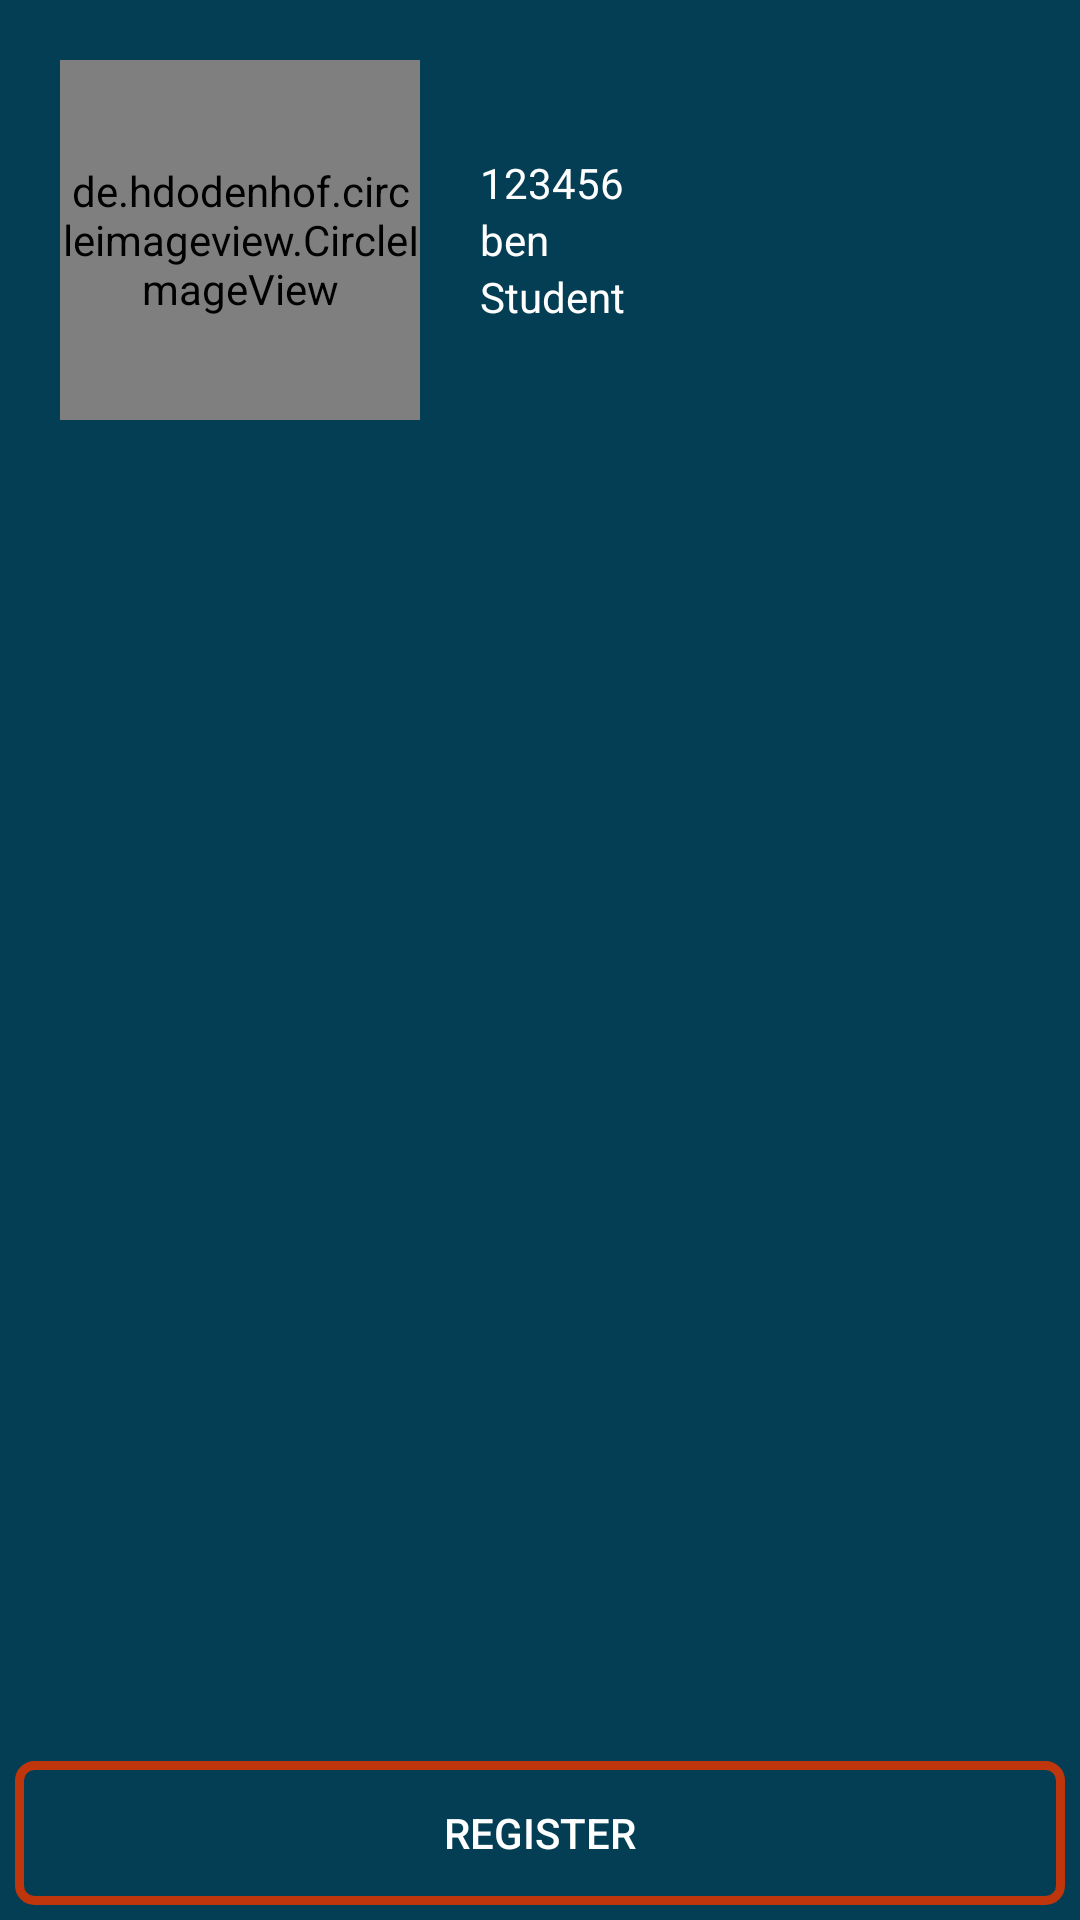

Write the Android layout XML for this screen, with the resource values it uses.
<!-- AndroidManifest.xml: application theme AppThemeNoActionBar -->
<!-- res/layout/activity_add_units.xml -->
<?xml version="1.0" encoding="utf-8"?>
<RelativeLayout xmlns:android="http://schemas.android.com/apk/res/android"
    android:layout_width="match_parent"
    android:layout_height="match_parent"
    xmlns:tools="http://schemas.android.com/tools"
    tools:context=".registerunits.RegisterUnitsActivity">

    <android.support.v7.widget.Toolbar
        android:id="@+id/toolbar_user_details"
        android:layout_width="match_parent"
        android:layout_height="wrap_content"
        android:elevation="3dp">

        <de.hdodenhof.circleimageview.CircleImageView
            android:layout_width="120dp"
            android:layout_height="120dp"
            android:layout_margin="20dp"
            android:src="@color/sterleto_blue" />

        <LinearLayout
            android:layout_width="wrap_content"
            android:layout_height="wrap_content"
            android:orientation="vertical">

            <TextView
                android:id="@+id/text_user_id"
                android:layout_width="wrap_content"
                android:layout_height="wrap_content"
                android:text="123456"
                android:textColor="@color/white"/>

            <TextView
                android:id="@+id/text_user_name"
                android:layout_width="wrap_content"
                android:layout_height="wrap_content"
                android:text="ben"
                android:textColor="@color/white"/>

            <TextView
                android:id="@+id/text_user_type"
                android:layout_width="wrap_content"
                android:layout_height="wrap_content"
                android:text="Student"
                android:textColor="@color/white"/>
        </LinearLayout>
    </android.support.v7.widget.Toolbar>

    <android.support.v7.widget.RecyclerView
        android:id="@+id/unit_to_add"
        android:layout_width="wrap_content"
        android:layout_height="wrap_content"
        android:layout_marginTop="5dp"
        android:layout_marginStart="10dp"
        android:layout_marginEnd="10dp"
        android:layout_below="@+id/toolbar_user_details"
        android:layout_above="@+id/button_add_units"/>

    <Button
        android:id="@+id/button_add_units"
        android:layout_width="match_parent"
        android:layout_height="wrap_content"
        android:layout_margin="5dp"
        android:layout_alignParentBottom="true"
        android:text="@string/register"
        android:textColor="@color/white"
        android:background="@drawable/button_background"/>
</RelativeLayout>
<!-- resources referenced by this layout -->
<resources>
  <color name="sterleto_blue">#0B3388</color>
  <color name="white">#FFFFFFFF</color>
  <!-- drawable button_background (drawable) -->
  <?xml version="1.0" encoding="utf-8"?>
  <shape xmlns:android="http://schemas.android.com/apk/res/android">
  
      <stroke android:width="3dp" android:color="@color/colorAccent"/>
      <corners android:radius="5dp" />
  </shape>
  <string name="register">Register</string>
  <style name="AppThemeNoActionBar" parent="Theme.AppCompat.Light.NoActionBar">
          
          
          <item name="colorPrimary">@color/colorPrimary3</item>
          <item name="colorPrimaryDark">@color/colorPrimaryDark</item>
          <item name="colorAccent">@color/colorAccent</item>
          <item name="android:textColor">@color/white</item>
          <item name="android:windowBackground">@color/colorPrimary</item>
          <item name="android:colorBackground">@color/colorPrimary</item>
          <item name="editTextColor">@color/white</item>
          <item name="actionMenuTextColor">@color/white</item>
          <item name="android:textColorPrimary">@color/white</item>
          <item name="android:textColorSecondary">@color/white</item>
          <item name="android:textColorHint">@color/my_kind_of_grey</item>
          <item name="android:editTextBackground">@drawable/focused_edit_text</item>
      </style>
  <color name="colorAccent">#BF360C</color>
  <color name="colorPrimary3">#085c82</color>
  <color name="colorPrimaryDark">#01222F</color>
  <color name="colorPrimary">#043E54</color>
  <color name="my_kind_of_grey">#8F8F8F</color>
  <!-- drawable focused_edit_text (drawable) -->
  <?xml version="1.0" encoding="utf-8"?>
  <selector xmlns:android="http://schemas.android.com/apk/res/android">
      <item android:state_focused="true" android:drawable="@drawable/edit_background_02"/>
      <item android:drawable="@drawable/edit_background"/>
  </selector>
  <!-- drawable edit_background_02 (drawable-anydpi) -->
  <?xml version="1.0" encoding="utf-8"?>
  <layer-list xmlns:android="http://schemas.android.com/apk/res/android">
      <item>
          <shape>
              <solid android:color="@color/grey_01"/>
              <corners android:topLeftRadius="5dp"
                  android:topRightRadius="5dp"/>
          </shape>
      </item>
      <item android:top="55dp">
          <shape>
              <solid android:color="@color/colorAccent"/>
          </shape>
      </item>
  </layer-list>
  <!-- drawable edit_background (drawable) -->
  <?xml version="1.0" encoding="utf-8"?>
  <layer-list xmlns:android="http://schemas.android.com/apk/res/android">
      <item>
          <shape>
              <stroke android:color="@color/my_kind_of_grey" android:width="1dp" />
              <corners android:topLeftRadius="5dp"
                  android:topRightRadius="5dp"/>
          </shape>
      </item>
      <item android:top="55dp">
          <shape>
              <solid android:color="@color/colorAccent"/>
          </shape>
      </item>
  </layer-list>
  <color name="grey_01">#3B8F8F8F</color>
</resources>
